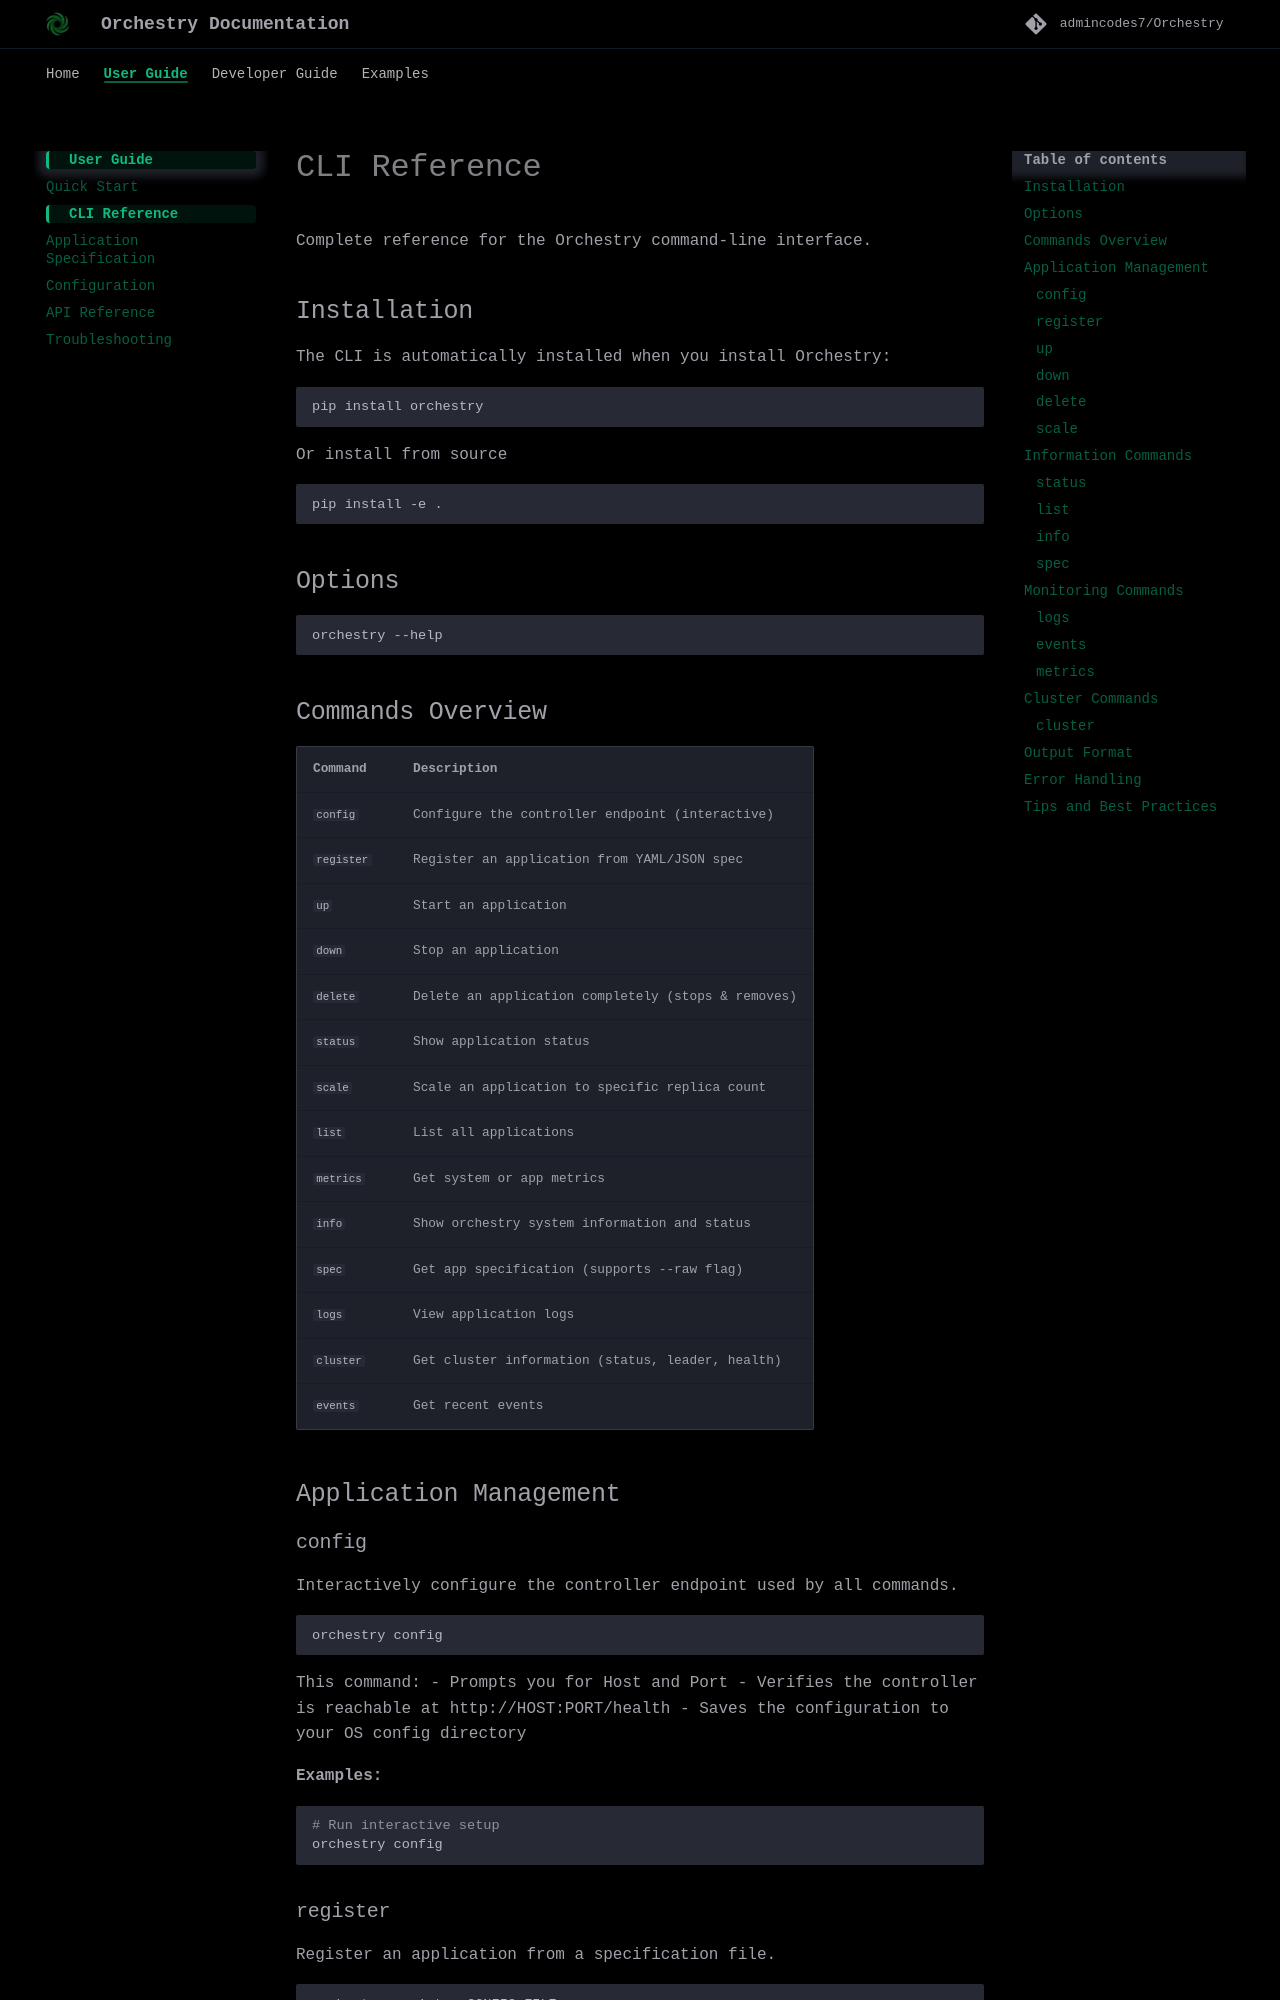

repository: Kushalk-gh/Autrix · page: user-guide/cli-reference/index.html · generator: mkdocs

# CLI Reference

Complete reference for the Orchestry command-line interface.

## Installation

The CLI is automatically installed when you install Orchestry:

```bash
pip install orchestry
```

Or install from source

```bash
pip install -e .
```

## Options

```bash
orchestry --help
```

## Commands Overview

| Command | Description |
|---------|-------------|
| `config` | Configure the controller endpoint (interactive) |
| `register` | Register an application from YAML/JSON spec |
| `up` | Start an application |
| `down` | Stop an application |
| `delete` | Delete an application completely (stops & removes) |
| `status` | Show application status |
| `scale` | Scale an application to specific replica count |
| `list` | List all applications |
| `metrics` | Get system or app metrics |
| `info` | Show orchestry system information and status |
| `spec` | Get app specification (supports --raw flag) |
| `logs` | View application logs |
| `cluster` | Get cluster information (status, leader, health) |
| `events` | Get recent events |

## Application Management

### config

Interactively configure the controller endpoint used by all commands.

```bash
orchestry config
```

This command:
- Prompts you for Host and Port
- Verifies the controller is reachable at http://HOST:PORT/health
- Saves the configuration to your OS config directory

**Examples:**
```bash
# Run interactive setup
orchestry config
```
